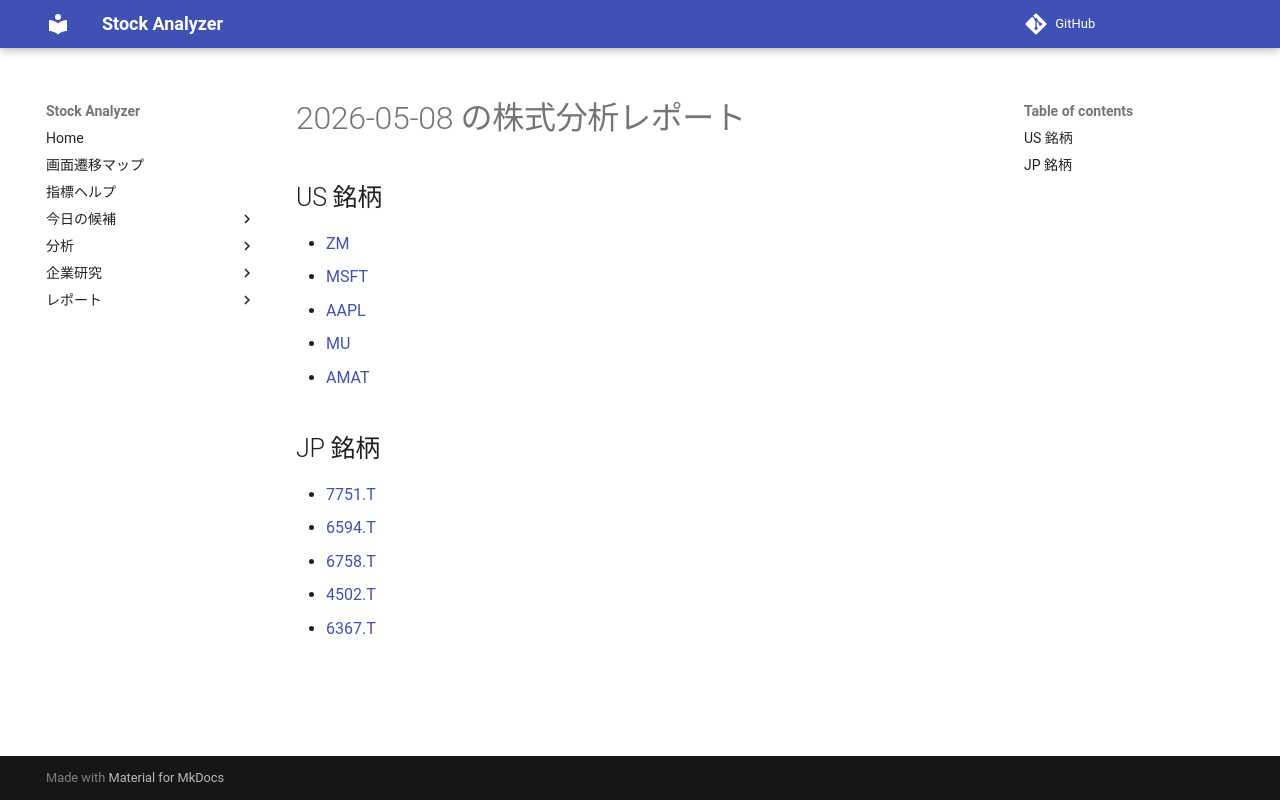

repository: Yumi-note/Making-APP · page: reports/2026-05-08/165612/index.html · generator: mkdocs

# 2026-05-08 の株式分析レポート

## US 銘柄

- [ZM](ZM.md)
- [MSFT](MSFT.md)
- [AAPL](AAPL.md)
- [MU](MU.md)
- [AMAT](AMAT.md)

## JP 銘柄

- [7751.T](7751_T.md)
- [6594.T](6594_T.md)
- [6758.T](6758_T.md)
- [4502.T](4502_T.md)
- [6367.T](6367_T.md)
